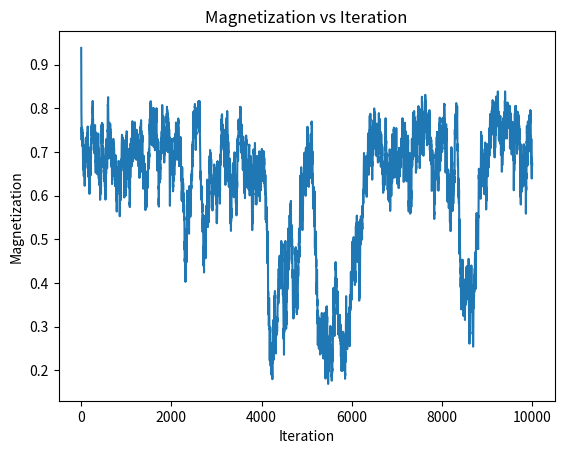

This chart was generated by the following Python code:
import numpy as np
import matplotlib.pyplot as plt
L = 64
# 温度T はz =exp(2/T)−1 = √2の 解

# beta = 1.0 / T
beta = 0.5 * np.log(1.0 + np.sqrt(2.0))
rng = np.random.default_rng()

# 状態配列（唯一の状態配列）
spins = np.ones((L, L), dtype=np.int8)

# チェッカーボードマスク（初回だけ作る）
x = np.arange(L)[:, None]
y = np.arange(L)[None, :]
mask_black = ((x + y) % 2 == 0)
mask_white = ~mask_black


def sweep(spins, beta, rng,itrations=100):
    ms = []
    for _ in range(itrations):
        for mask in (mask_black, mask_white):

            # ----- 近傍和（最速） -----
            n  = np.roll(spins,  1, axis=0)
            n += np.roll(spins, -1, axis=0)
            n += np.roll(spins,  1, axis=1)
            n += np.roll(spins, -1, axis=1)

            # ----- 熱浴確率 -----
            p = 1.0 / (1.0 + np.exp(-2 * beta * n))

            # ----- ランダムに更新 -----
            r = rng.random((L, L))
            sub = mask
            spins[sub] = np.where(r[sub] < p[sub], 1, -1)
        ms.append(spins.mean())
    return np.array(ms)
        
ms = sweep(spins, beta, rng, itrations=10000)

plt.plot(ms)
plt.title('Magnetization vs Iteration(Heat Bath Method)')
plt.xlabel('Iteration')
plt.ylabel('Magnetization')
plt.title('Magnetization vs Iteration')
plt.savefig('task4_2_heat.png')
plt.show()



